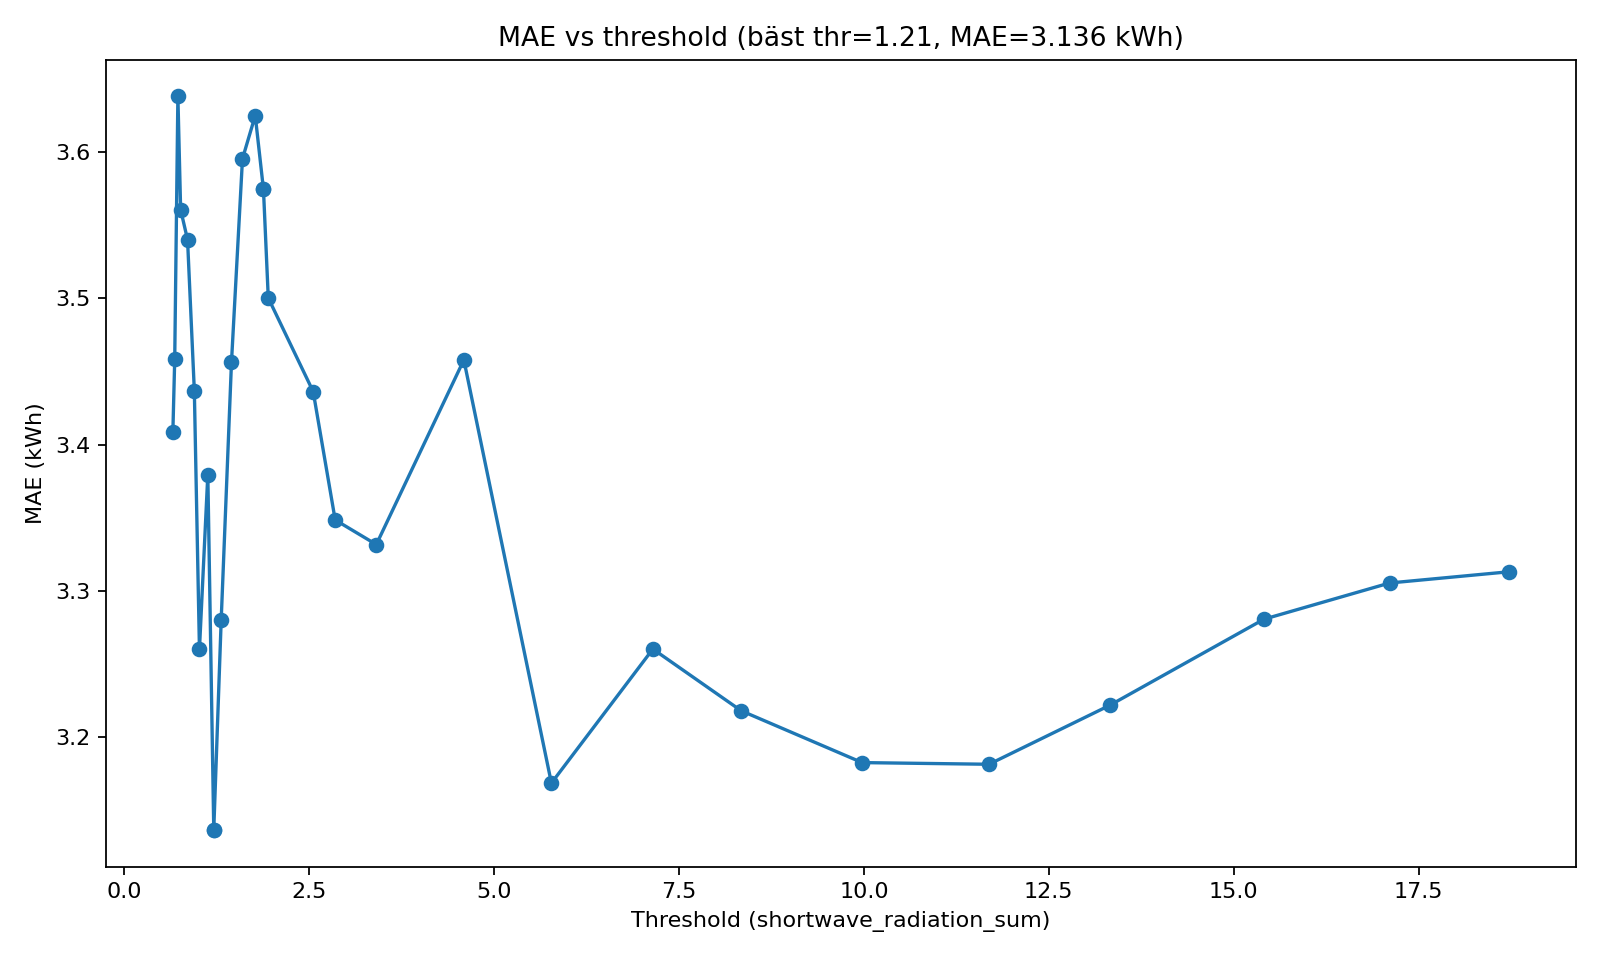

The table this chart was drawn from, first rows:
phase, pct, thr, mae, seconds
fine, 12, 0.6548, 3.408, 5.24
fine, 13, 0.68, 3.458, 6.34
fine, 14, 0.7228, 3.638, 9.46
fine, 15, 0.76, 3.561, 8.33
fine, 16, 0.8532, 3.54, 8.35
fine, 17, 0.9452, 3.437, 10.47
fine, 18, 1.014, 3.26, 4.49
fine, 19, 1.128, 3.38, 5.31
fine, 20, 1.208, 3.136, 5.6
coarse, 20, 1.208, 3.136, 5.03
fine, 21, 1.308, 3.28, 6.43
fine, 22, 1.448, 3.456, 6.27
fine, 23, 1.596, 3.596, 6.63
fine, 24, 1.769, 3.625, 5.74
coarse, 25, 1.88, 3.575, 5.49
fine, 25, 1.88, 3.575, 6.36
fine, 26, 1.945, 3.5, 6.21
fine, 27, 2.552, 3.436, 5.48
fine, 28, 2.85, 3.348, 6.26
coarse, 30, 3.406, 3.332, 4.89
coarse, 35, 4.59, 3.458, 5.25
coarse, 40, 5.774, 3.168, 5.11
coarse, 45, 7.146, 3.26, 4.08
coarse, 50, 8.34, 3.218, 4.5
coarse, 55, 9.976, 3.182, 7.7
coarse, 60, 11.69, 3.181, 5.88
coarse, 65, 13.33, 3.222, 5.58
coarse, 70, 15.41, 3.281, 2.91
coarse, 75, 17.11, 3.305, 2.7
coarse, 80, 18.73, 3.313, 2.85
